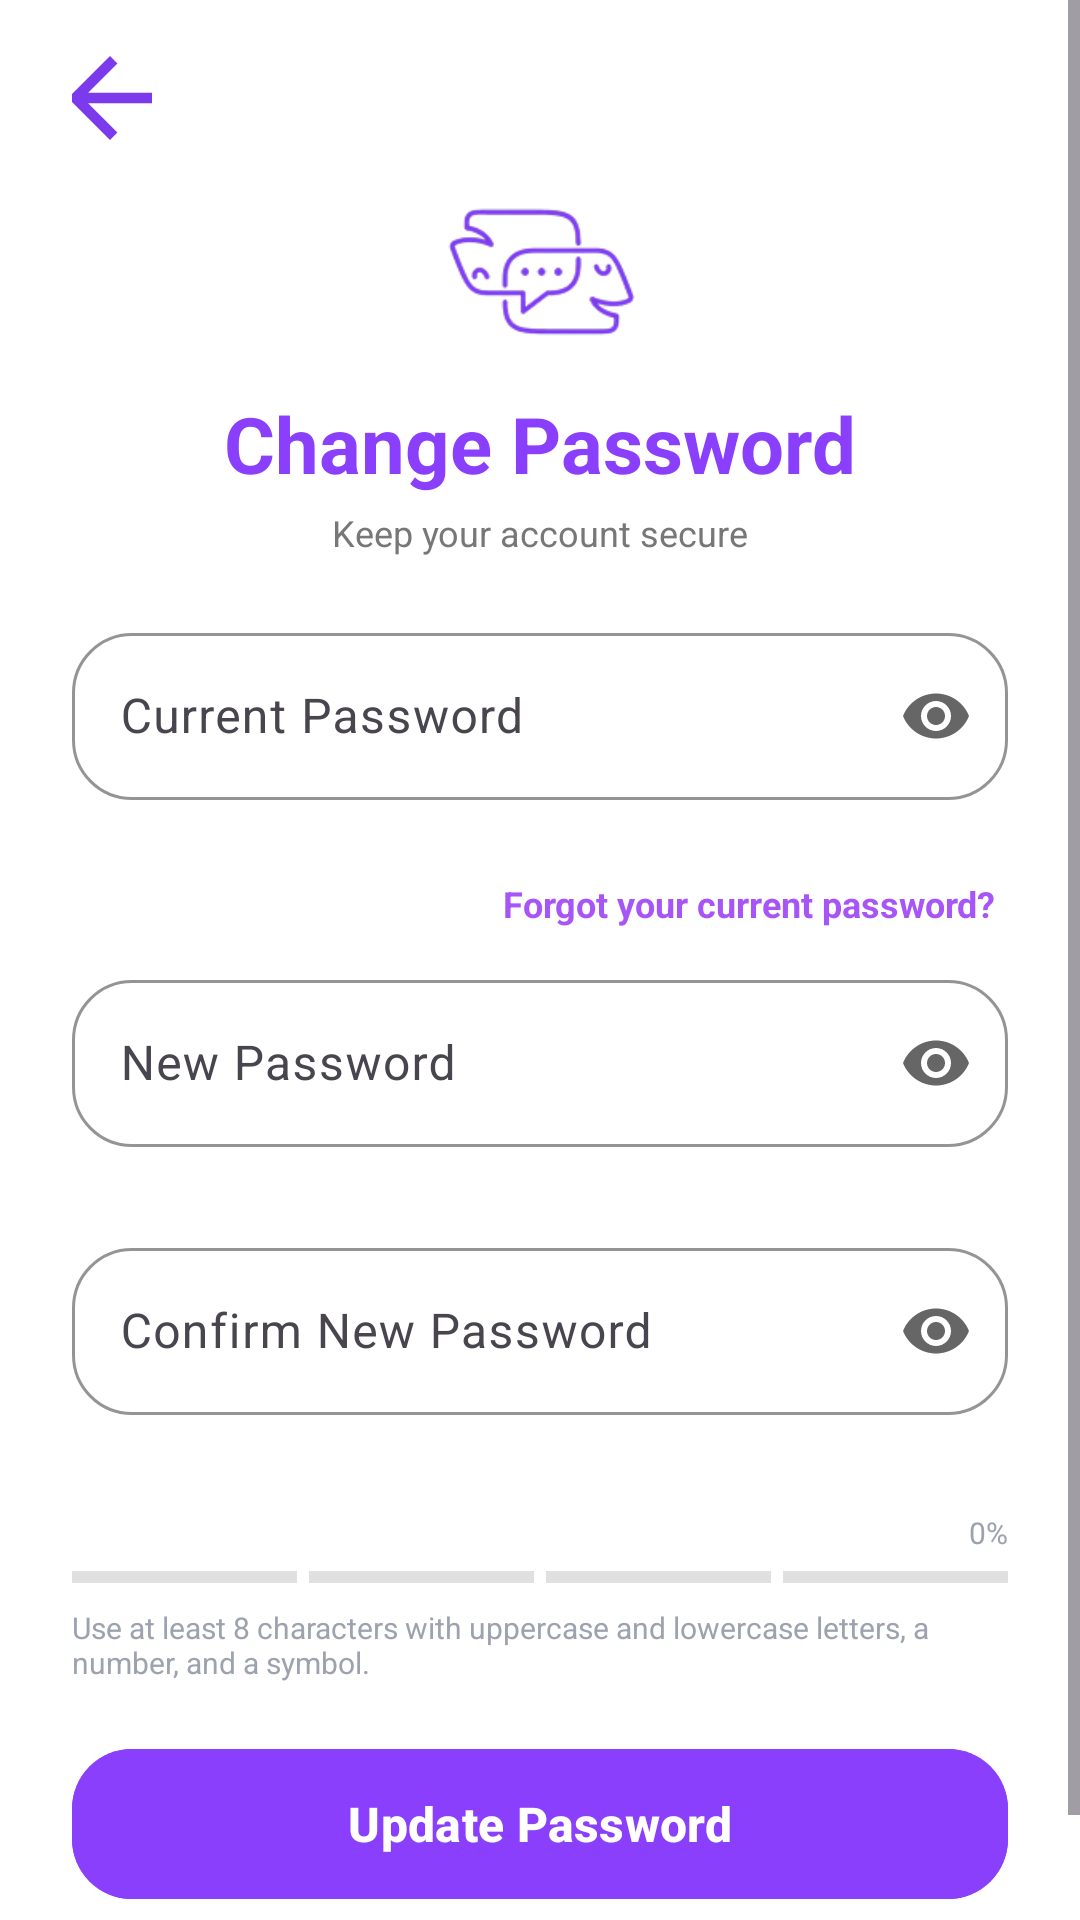

Reconstruct the res/layout file that produces this screen, plus the resources it refers to.
<!-- AndroidManifest.xml: application theme Base.Theme.Kubli -->
<!-- res/layout/activity_updatepassword.xml -->
<?xml version="1.0" encoding="utf-8"?>
<ScrollView
    xmlns:android="http://schemas.android.com/apk/res/android"
    xmlns:app="http://schemas.android.com/apk/res-auto"
    xmlns:tools="http://schemas.android.com/tools"
    android:layout_width="match_parent"
    android:layout_height="match_parent"
    android:fillViewport="true"
    android:background="@color/white"
    tools:context=".UpdatePasswordActivity">

    <androidx.constraintlayout.widget.ConstraintLayout
        android:layout_width="match_parent"
        android:layout_height="wrap_content"
        android:paddingStart="24dp"
        android:paddingEnd="24dp"
        android:paddingTop="16dp"
        android:paddingBottom="24dp">


        

        <ImageView
            android:id="@+id/btnBack"
            android:layout_width="48dp"
            android:layout_height="48dp"
            android:layout_marginStart="-12dp"
            android:layout_marginTop="-8dp"
            android:padding="10dp"
            android:src="@drawable/ic_arrow_back"
            android:contentDescription="Back"
            android:clickable="true"
            android:focusable="true"
            app:layout_constraintStart_toStartOf="parent"
            app:layout_constraintTop_toTopOf="parent" />
        

        <ImageView
            android:id="@+id/logoImage"
            android:layout_width="64dp"
            android:layout_height="64dp"
            android:layout_marginTop="2dp"
            android:src="@drawable/ic_kubli_logo_purple"
            android:contentDescription="Kubli Logo"
            app:layout_constraintTop_toBottomOf="@id/btnBack"
            app:layout_constraintStart_toStartOf="parent"
            app:layout_constraintEnd_toEndOf="parent" />


        

        <TextView
            android:id="@+id/titleText"
            android:layout_width="wrap_content"
            android:layout_height="wrap_content"
            android:layout_marginTop="8dp"
            android:text="Change Password"
            android:textColor="@color/kubli_btn_dark"
            android:textSize="26sp"
            android:textStyle="bold"
            app:layout_constraintTop_toBottomOf="@id/logoImage"
            app:layout_constraintStart_toStartOf="parent"
            app:layout_constraintEnd_toEndOf="parent" />


        

        <TextView
            android:id="@+id/supportText"
            android:layout_width="wrap_content"
            android:layout_height="wrap_content"
            android:layout_marginTop="4dp"
            android:text="Keep your account secure"
            android:textColor="#777777"
            android:textSize="12sp"
            app:layout_constraintTop_toBottomOf="@id/titleText"
            app:layout_constraintStart_toStartOf="parent"
            app:layout_constraintEnd_toEndOf="parent" />


        

        <com.google.android.material.textfield.TextInputLayout
            android:id="@+id/inputCurrentPassword"
            android:layout_width="0dp"
            android:layout_height="wrap_content"
            android:layout_marginTop="20dp"
            app:boxBackgroundMode="outline"
            app:boxCornerRadiusTopStart="20dp"
            app:boxCornerRadiusTopEnd="20dp"
            app:boxCornerRadiusBottomStart="20dp"
            app:boxCornerRadiusBottomEnd="20dp"
            app:boxStrokeColor="@color/kubli_purple"
            app:endIconMode="password_toggle"
            app:endIconTint="#666666"
            app:errorEnabled="true"
            app:layout_constraintTop_toBottomOf="@id/supportText"
            app:layout_constraintStart_toStartOf="parent"
            app:layout_constraintEnd_toEndOf="parent">

            <com.google.android.material.textfield.TextInputEditText
                android:layout_width="match_parent"
                android:layout_height="wrap_content"
                android:hint="Current Password"
                android:inputType="textPassword" />

        </com.google.android.material.textfield.TextInputLayout>


        

        <TextView
            android:id="@+id/textForgotCurrentPassword"
            android:layout_width="wrap_content"
            android:layout_height="wrap_content"
            android:layout_marginTop="2dp"
            android:paddingStart="4dp"
            android:paddingTop="4dp"
            android:paddingEnd="4dp"
            android:paddingBottom="4dp"
            android:text="Forgot your current password?"
            android:textColor="@color/kubli_purple"
            android:textSize="12sp"
            android:textStyle="bold"
            app:layout_constraintTop_toBottomOf="@id/inputCurrentPassword"
            app:layout_constraintEnd_toEndOf="@id/inputCurrentPassword" />


        

        <com.google.android.material.textfield.TextInputLayout
            android:id="@+id/inputNewPassword"
            android:layout_width="0dp"
            android:layout_height="wrap_content"
            android:layout_marginTop="8dp"
            app:boxBackgroundMode="outline"
            app:boxCornerRadiusTopStart="20dp"
            app:boxCornerRadiusTopEnd="20dp"
            app:boxCornerRadiusBottomStart="20dp"
            app:boxCornerRadiusBottomEnd="20dp"
            app:boxStrokeColor="@color/kubli_purple"
            app:endIconMode="password_toggle"
            app:endIconTint="#666666"
            app:errorEnabled="true"
            app:layout_constraintTop_toBottomOf="@id/textForgotCurrentPassword"
            app:layout_constraintStart_toStartOf="parent"
            app:layout_constraintEnd_toEndOf="parent">

            <com.google.android.material.textfield.TextInputEditText
                android:layout_width="match_parent"
                android:layout_height="wrap_content"
                android:hint="New Password"
                android:inputType="textPassword" />

        </com.google.android.material.textfield.TextInputLayout>


        

        <com.google.android.material.textfield.TextInputLayout
            android:id="@+id/inputConfirmPassword"
            android:layout_width="0dp"
            android:layout_height="wrap_content"
            android:layout_marginTop="8dp"
            app:boxBackgroundMode="outline"
            app:boxCornerRadiusTopStart="20dp"
            app:boxCornerRadiusTopEnd="20dp"
            app:boxCornerRadiusBottomStart="20dp"
            app:boxCornerRadiusBottomEnd="20dp"
            app:boxStrokeColor="@color/kubli_purple"
            app:endIconMode="password_toggle"
            app:endIconTint="#666666"
            app:errorEnabled="true"
            app:layout_constraintTop_toBottomOf="@id/inputNewPassword"
            app:layout_constraintStart_toStartOf="parent"
            app:layout_constraintEnd_toEndOf="parent">

            <com.google.android.material.textfield.TextInputEditText
                android:layout_width="match_parent"
                android:layout_height="wrap_content"
                android:hint="Confirm New Password"
                android:inputType="textPassword" />

        </com.google.android.material.textfield.TextInputLayout>


        

        <LinearLayout
            android:id="@+id/strengthHeader"
            android:layout_width="0dp"
            android:layout_height="wrap_content"
            android:layout_marginTop="12dp"
            android:orientation="horizontal"
            app:layout_constraintTop_toBottomOf="@id/inputConfirmPassword"
            app:layout_constraintStart_toStartOf="parent"
            app:layout_constraintEnd_toEndOf="parent">

            <TextView
                android:id="@+id/tvStrengthLabel"
                android:layout_width="0dp"
                android:layout_height="wrap_content"
                android:layout_weight="1"
                android:text=""
                android:textColor="@color/kubli_purple"
                android:textSize="10sp"
                android:textStyle="bold" />

            <TextView
                android:id="@+id/tvStrengthPercent"
                android:layout_width="wrap_content"
                android:layout_height="wrap_content"
                android:text="0%"
                android:textColor="#9CA3AF"
                android:textSize="10sp" />

        </LinearLayout>


        

        <LinearLayout
            android:id="@+id/strengthBars"
            android:layout_width="0dp"
            android:layout_height="wrap_content"
            android:layout_marginTop="6dp"
            android:orientation="horizontal"
            android:weightSum="4"
            app:layout_constraintTop_toBottomOf="@id/strengthHeader"
            app:layout_constraintStart_toStartOf="parent"
            app:layout_constraintEnd_toEndOf="parent">

            <View
                android:id="@+id/bar1"
                android:layout_width="0dp"
                android:layout_height="4dp"
                android:layout_weight="1"
                android:layout_marginEnd="4dp"
                android:background="#E0E0E0" />

            <View
                android:id="@+id/bar2"
                android:layout_width="0dp"
                android:layout_height="4dp"
                android:layout_weight="1"
                android:layout_marginEnd="4dp"
                android:background="#E0E0E0" />

            <View
                android:id="@+id/bar3"
                android:layout_width="0dp"
                android:layout_height="4dp"
                android:layout_weight="1"
                android:layout_marginEnd="4dp"
                android:background="#E0E0E0" />

            <View
                android:id="@+id/bar4"
                android:layout_width="0dp"
                android:layout_height="4dp"
                android:layout_weight="1"
                android:background="#E0E0E0" />

        </LinearLayout>


        

        <TextView
            android:id="@+id/strengthHint"
            android:layout_width="0dp"
            android:layout_height="wrap_content"
            android:layout_marginTop="8dp"
            android:text="Use at least 8 characters with uppercase and lowercase letters, a number, and a symbol."
            android:textColor="#9CA3AF"
            android:textSize="10sp"
            app:layout_constraintTop_toBottomOf="@id/strengthBars"
            app:layout_constraintStart_toStartOf="parent"
            app:layout_constraintEnd_toEndOf="parent" />


        

        <com.google.android.material.button.MaterialButton
            android:id="@+id/btnUpdatePassword"
            android:layout_width="0dp"
            android:layout_height="58dp"
            android:layout_marginTop="18dp"
            android:layout_marginBottom="16dp"
            android:backgroundTint="@color/kubli_btn_dark"
            android:text="Update Password"
            android:textAllCaps="false"
            android:textSize="16sp"
            android:textStyle="bold"
            app:cornerRadius="20dp"
            app:layout_constraintTop_toBottomOf="@id/strengthHint"
            app:layout_constraintStart_toStartOf="parent"
            app:layout_constraintEnd_toEndOf="parent"
            app:layout_constraintBottom_toBottomOf="parent" />


    </androidx.constraintlayout.widget.ConstraintLayout>

</ScrollView>
<!-- resources referenced by this layout -->
<resources>
  <color name="kubli_btn_dark">#8A3FFC</color>
  <color name="kubli_purple">#A855F7</color>
  <color name="white">#FFFFFFFF</color>
  <!-- drawable ic_arrow_back (drawable) -->
  <vector xmlns:android="http://schemas.android.com/apk/res/android"
      android:width="16dp"
      android:height="16dp"
      android:viewportWidth="16"
      android:viewportHeight="16">
    <path
        android:pathData="M16,7H3.83L9.42,1.41L8,0L0,8L8,16L9.41,14.59L3.83,9H16V7Z"
        android:fillColor="#7C3AED"/>
  </vector>
  <!-- drawable ic_kubli_logo_purple: png bitmap (drawable, 9599 bytes) -->
  <style name="Base.Theme.Kubli" parent="Theme.Material3.DayNight.NoActionBar">
          <item name="colorPrimary">@color/kubli_purple</item>
          <item name="android:statusBarColor">@color/kubli_purple</item>
      </style>
</resources>
